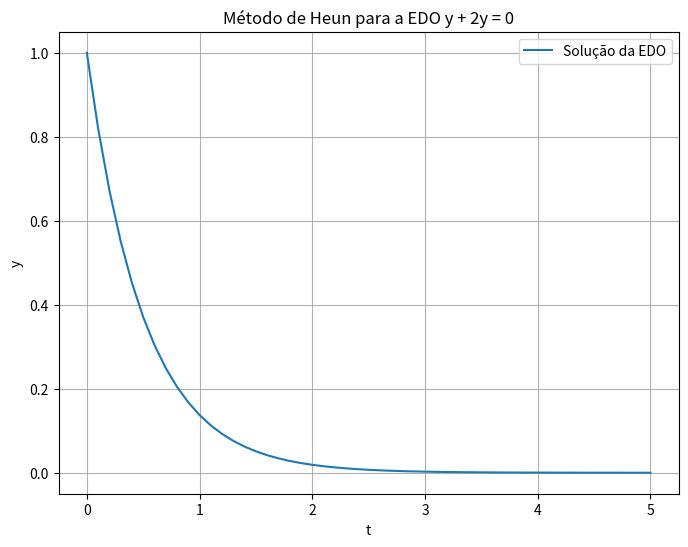

Here is the Python script that generated this plot:
import numpy as np
import matplotlib.pyplot as plt

def edo_heun(f, y0, t0, tf, h):
    """
    Resolve a EDO y' + 2y = 0 usando o método de Heun (Euler modificado)

    :param f: Função que define a derivada dy/dt
    :param y0: Condição inicial y(t0) = y0
    :param t0: Ponto inicial t0
    :param tf: Ponto final tf
    :param h: Tamanho do passo
    :return: Arrays de tempos (t) e soluções (y)
    """
    n = int((tf - t0) / h)
    t = np.linspace(t0, tf, n + 1)
    y = np.zeros(n + 1)
    y[0] = y0

    for i in range(n):
        k1 = f(t[i], y[i])
        k2 = f(t[i] + h, y[i] + h * k1)
        y[i+1] = y[i] + (h / 2) * (k1 + k2)

    return t, y

# Definir a função f que corresponde à EDO y' + 2y = 0
def f(t, y):
    return -2 * y

# Condição inicial e intervalo de tempo
y0 = 1  # Exemplo: y(0) = 1
t0 = 0
tf = 5
h = 0.1

# Resolver a EDO usando o método de Heun
t, y = edo_heun(f, y0, t0, tf, h)

# Plotar o gráfico
plt.figure(figsize=(8, 6))
plt.plot(t, y, label='Solução da EDO')
plt.title('Método de Heun para a EDO y'' + 2y = 0')
plt.xlabel('t')
plt.ylabel('y')
plt.legend()
plt.grid(True)
plt.show()